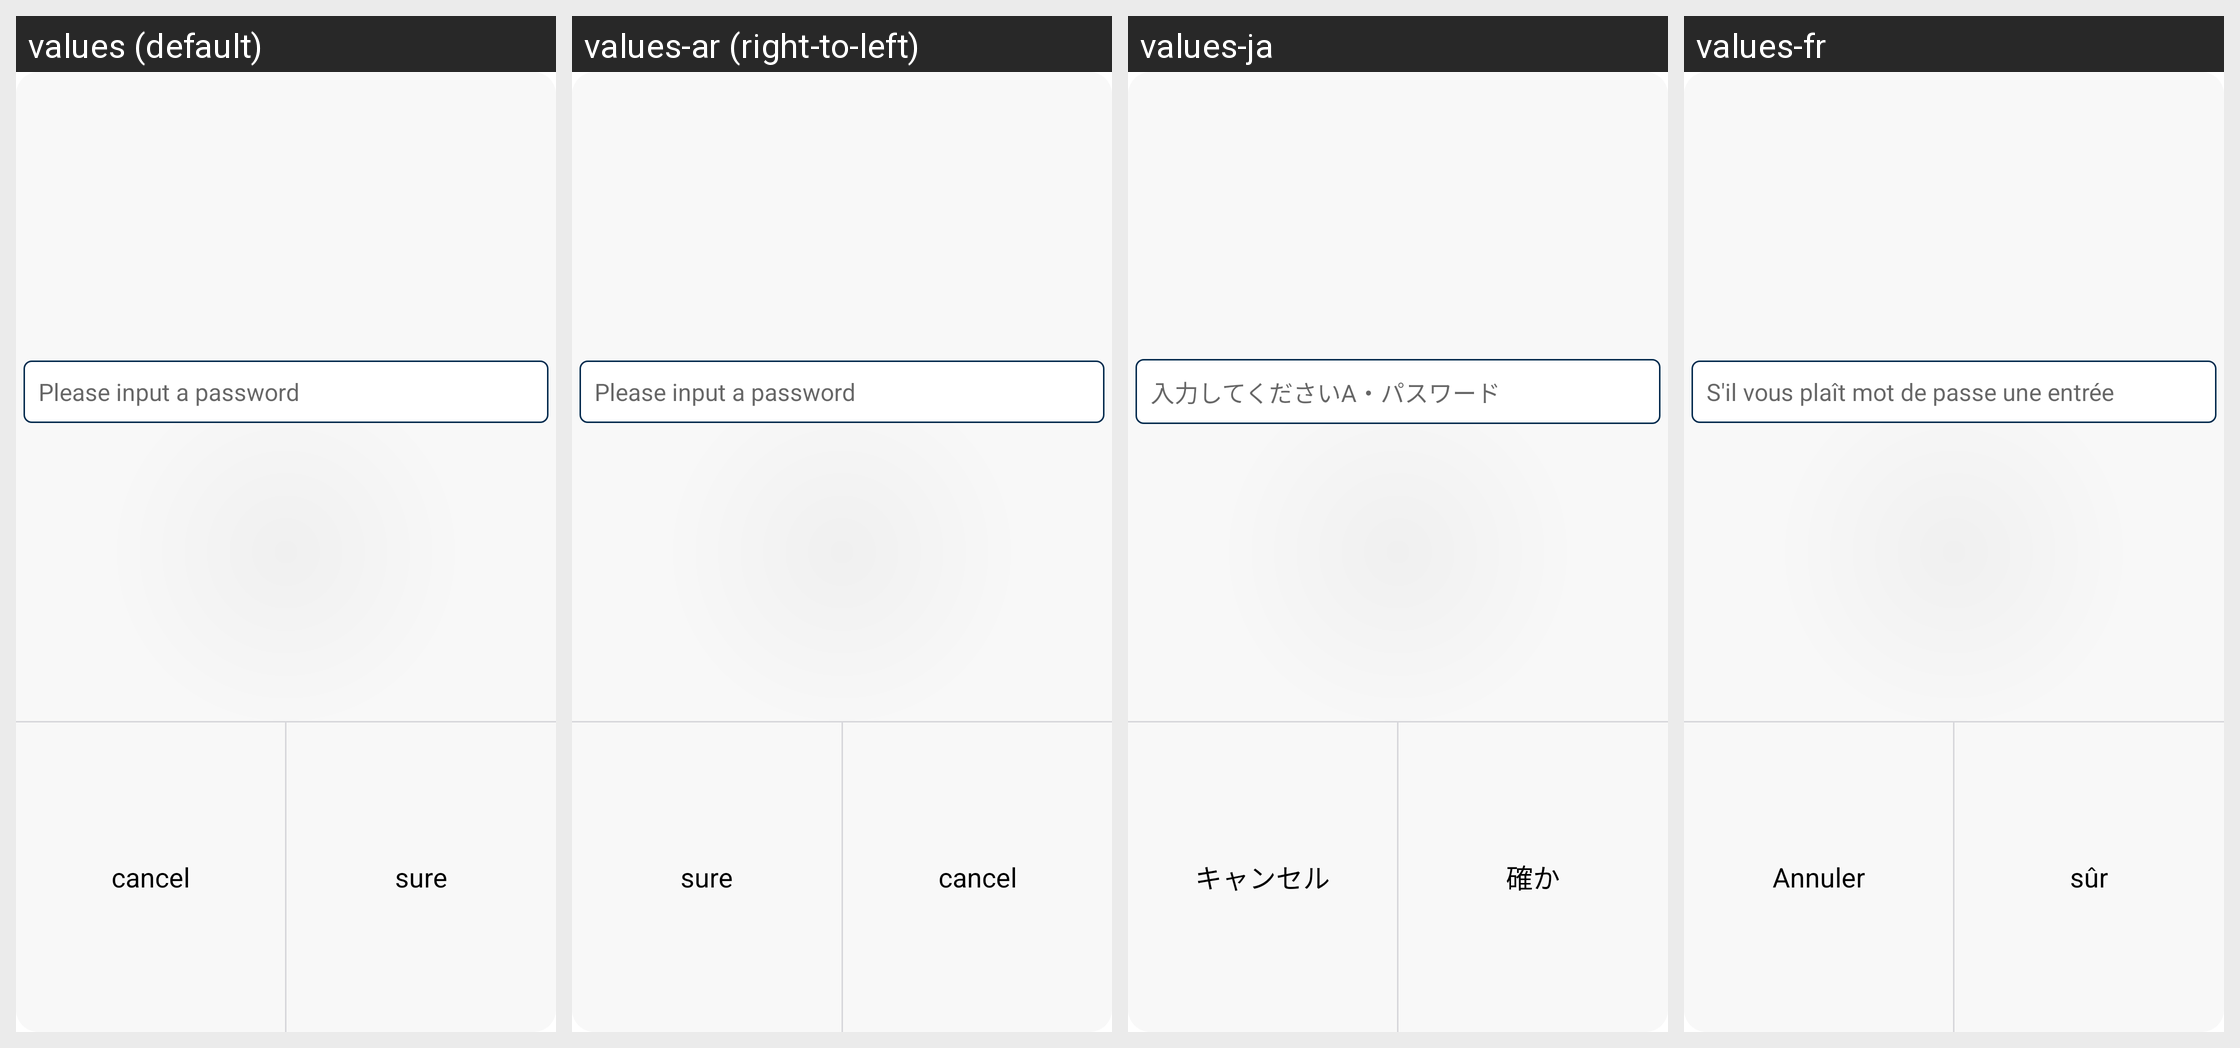

Here is an Android app screen in its default locale and in the app's own translations. Write out the translated-string differences for the strings that appear on this screen.
Android screen res/layout/dialog_enter_password.xml rendered under 4 locales, left to right: values (default), values-ar (right-to-left), values-ja, values-fr. Device: Nexus 5 (rendered at 1080×1920; each locale shown at half size, 540×960, under a caption strip naming it); theme AppTheme.
Other locales in the repository, not shown: values-af, values-am, values-as, values-az, values-be, values-bg, values-bn, values-bs, values-ca, values-cs, values-da, values-de, values-el, values-en, values-en-rGB, values-es, values-es-rUS, values-et, values-eu, values-fa, values-fi, values-fr-rCA, values-gl, values-gu, values-he, values-hi, values-hr, values-hu, values-hy, values-id, values-in, values-is, values-it, values-iw, values-ka, values-kk, values-km, values-kn, values-ko, values-ky, values-lo, values-lt, values-lv, values-mk, values-ml, values-mn, values-mr, values-ms, values-my, values-nb, values-ne, values-nl, values-or, values-pa, values-pl, values-pt, values-pt-rBR, values-pt-rPT, values-ro, values-ru, values-ru-rRU, values-si, values-sk, values-sl, values-sq, values-sr, values-sv, values-sw, values-ta, values-te, values-th, values-tl, values-tr, values-uk, values-ur, values-uz, values-vi, values-zh, values-zh-rCN, values-zh-rHK, values-zh-rTW, values-zu.
Strings drawn on this screen, with the default value and each locale's value (text and hints the layout hard-codes, and strings that could not be matched under every locale, appear in the picture but are not listed):

enter_password_tip
  values: Please input a password
  values-ar: Please input a password  [not translated; the default value is used]
  values-ja: 入力してくださいA・パスワード
  values-fr: S'il vous plaît mot de passe une entrée

dialog_cancel
  values: cancel
  values-ar: cancel  [not translated; the default value is used]
  values-ja: キャンセル
  values-fr: Annuler

dialog_ok
  values: sure
  values-ar: sure  [not translated; the default value is used]
  values-ja: 確か
  values-fr: sûr
